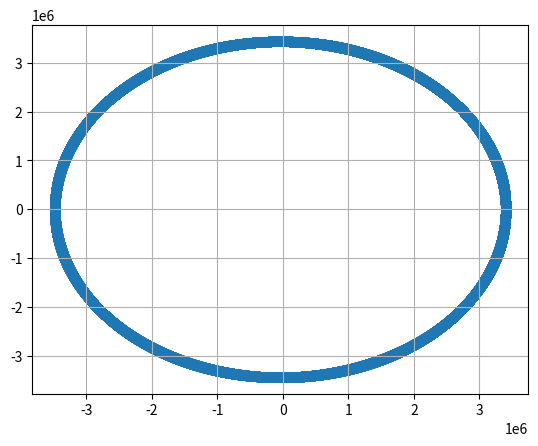

Source code (Python):
import numpy as np
import matplotlib.pyplot as plt

def vector_magnitude(vect):
	magnitude = ((vect[0])**2) + ((vect[1])**2) + ((vect[2])**2)
	magnitude = magnitude**(0.5)
	return(magnitude)

m = 1000 #mass of satellite
M = 6.42*(10**23) #mass of mars
R = 3390000 #mars radius
dt = 0.1 #time step
G = 6.67*(10**(-11)) #gravitational constant
t_max = 20000 #length of simulation
x = np.array([R+10000, 0, 0])
orbital_vel = ((G*M)/(vector_magnitude(x)))**0.5
v = np.array([0, orbital_vel+20, 0])
x_list = []
v_list = []
x_coordinate = []
y_coordinate = []
z_coordinate = []
a_list = []
t_array = np.arange(0, t_max, dt)



for t in t_array:
	
	x_list.append(x)
	v_list.append(v)

	a = -((G*M)/((vector_magnitude(x))**3))*x
	v = v + dt*a
	x = x + dt*v

	if vector_magnitude(x) < R:
		break

for i in x_list:
	x_coordinate.append(i[0])
	y_coordinate.append(i[1])
	z_coordinate.append(i[2])

# convert trajectory lists into arrays, so they can be sliced (useful for Assignment 2)
x_array = np.array(x_list)
v_array = np.array(v_list)

plt.figure(1)
plt.clf()
plt.grid()
plt.scatter(x_coordinate, y_coordinate)
plt.show()
